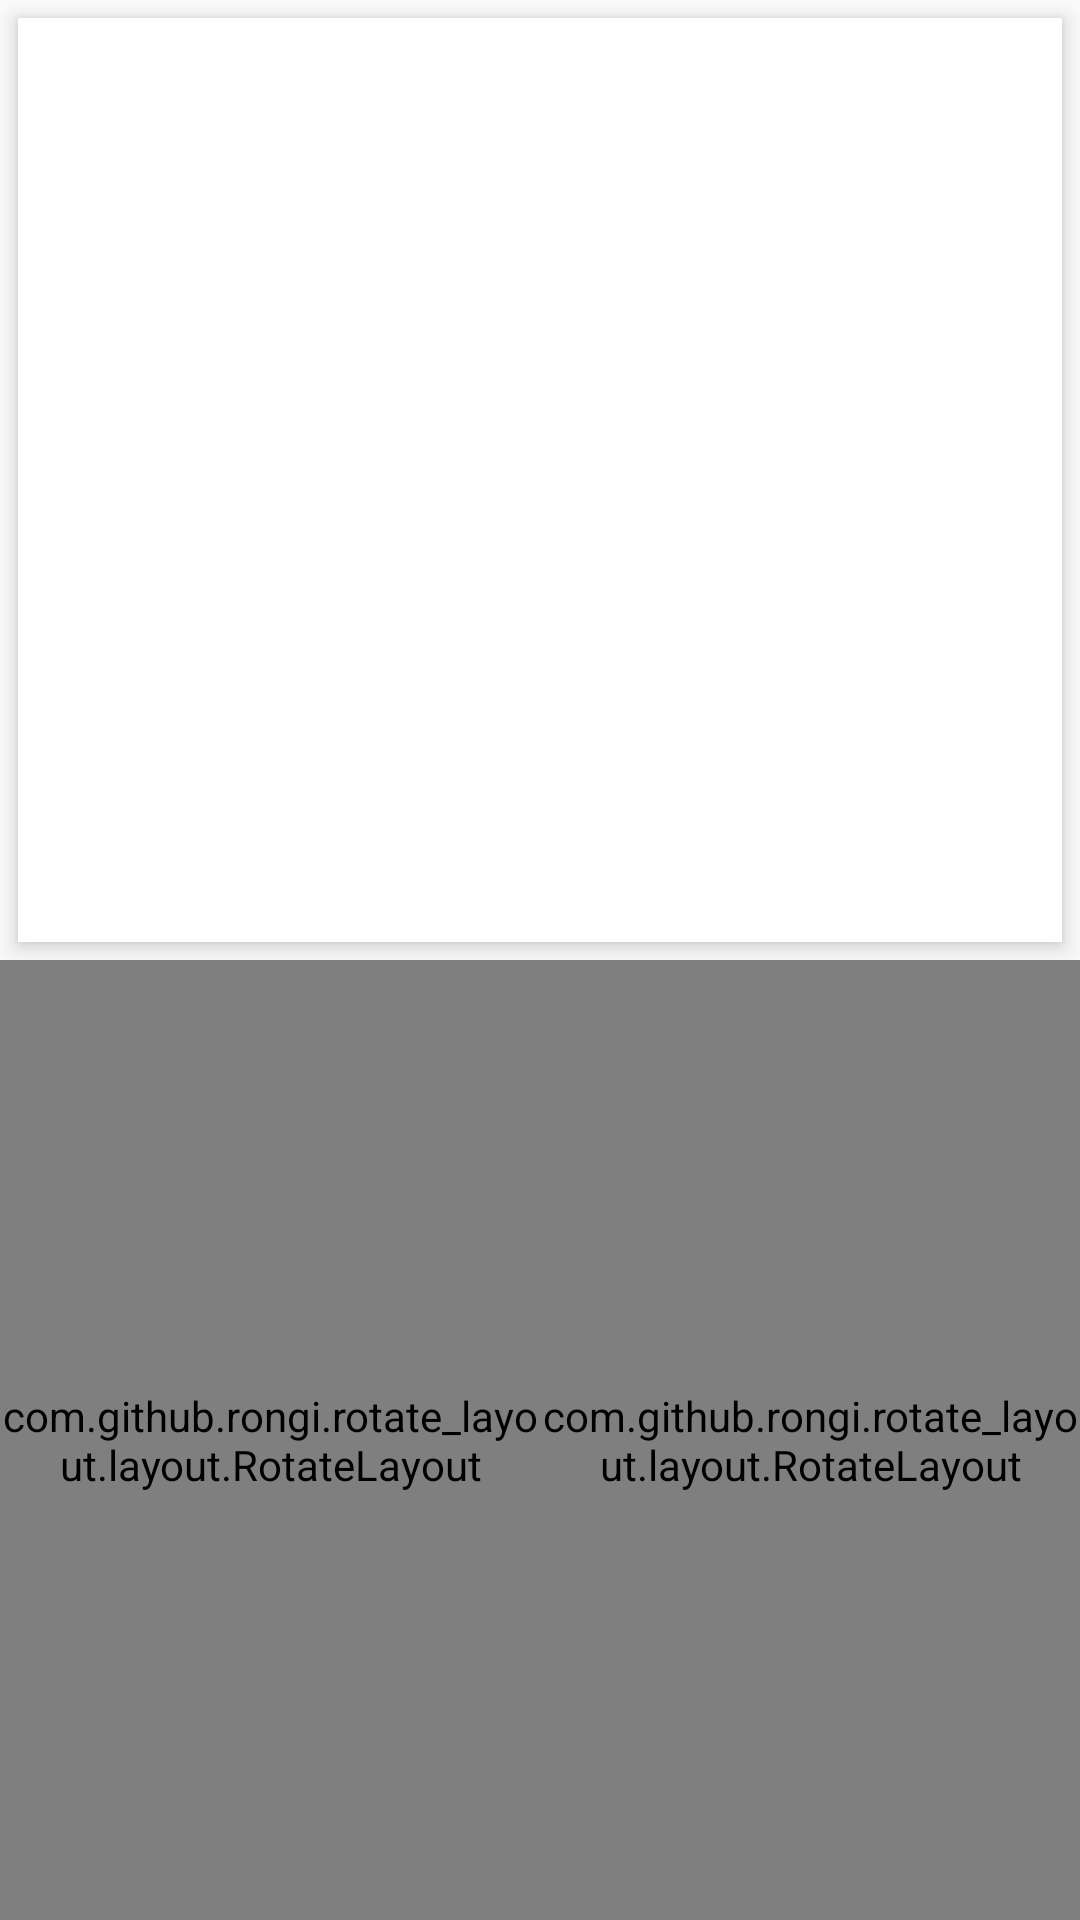

Write the Android layout XML for this screen, with the resource values it uses.
<!-- AndroidManifest.xml: application theme AppTheme -->
<!-- res/layout/activity_p3.xml -->
<?xml version="1.0" encoding="utf-8"?>
<android.support.v4.widget.DrawerLayout xmlns:android="http://schemas.android.com/apk/res/android"
    xmlns:app="http://schemas.android.com/apk/res-auto"
    xmlns:tools="http://schemas.android.com/tools"
    android:layout_width="match_parent"
    android:layout_height="match_parent"
    tools:context=".P2Activity">

    <FrameLayout
        android:layout_width="match_parent"
        android:layout_height="match_parent">

        <LinearLayout
            android:layout_width="match_parent"
            android:layout_height="match_parent"
            android:orientation="vertical">

            <android.support.v4.view.ViewPager
                android:id="@+id/p1c"
                android:layout_width="match_parent"
                android:layout_height="match_parent"
                android:layout_weight="1"
                android:background="@android:color/white"
                android:elevation="4dp"
                android:layout_margin="6dp"
                android:rotation="180" />

            <LinearLayout
                android:layout_width="match_parent"
                android:layout_height="match_parent"
                android:layout_weight="1"
                android:orientation="horizontal">

                <com.github.rongi.rotate_layout.layout.RotateLayout
                    android:layout_width="match_parent"
                    android:layout_height="match_parent"
                    android:layout_weight="1"
                    app:angle="270">

                <android.support.v4.view.ViewPager
                    android:id="@+id/p2c"
                    android:layout_width="match_parent"
                    android:layout_height="match_parent"

                    android:background="@android:color/white"
                    android:elevation="4dp"
                    android:layout_margin="6dp"/>

                </com.github.rongi.rotate_layout.layout.RotateLayout>

                <com.github.rongi.rotate_layout.layout.RotateLayout
                    android:layout_width="match_parent"
                    android:layout_height="match_parent"
                    android:layout_weight="1"
                    app:angle="90">

                <android.support.v4.view.ViewPager
                    android:id="@+id/p3c"
                    android:layout_width="match_parent"
                    android:layout_height="match_parent"
                    android:layout_weight="1"
                    android:background="@android:color/white"
                    android:elevation="4dp"
                    android:layout_margin="6dp"/>

                </com.github.rongi.rotate_layout.layout.RotateLayout>

            </LinearLayout>



        </LinearLayout>

    </FrameLayout>

    <android.support.design.widget.NavigationView
        android:layout_width="wrap_content"
        android:layout_height="match_parent"
        android:fitsSystemWindows="true"
        android:layout_gravity="start">

    </android.support.design.widget.NavigationView>

</android.support.v4.widget.DrawerLayout>
<!-- resources referenced by this layout -->
<resources>
  <style name="AppTheme" parent="@style/Theme.AppCompat.Light.NoActionBar">
          
          <item name="colorPrimary">@color/colorPrimary</item>
          <item name="colorPrimaryDark">@color/colorPrimaryDark</item>
          <item name="colorAccent">@color/colorAccent</item>
      </style>
  <!-- not gathered from this repository: default colours our renderer supplied (Android Studio template values) -->
  <color name="colorPrimary">#FF6200EE</color>
  <color name="colorPrimaryDark">#FF3700B3</color>
  <color name="colorAccent">#FF03DAC5</color>
</resources>
